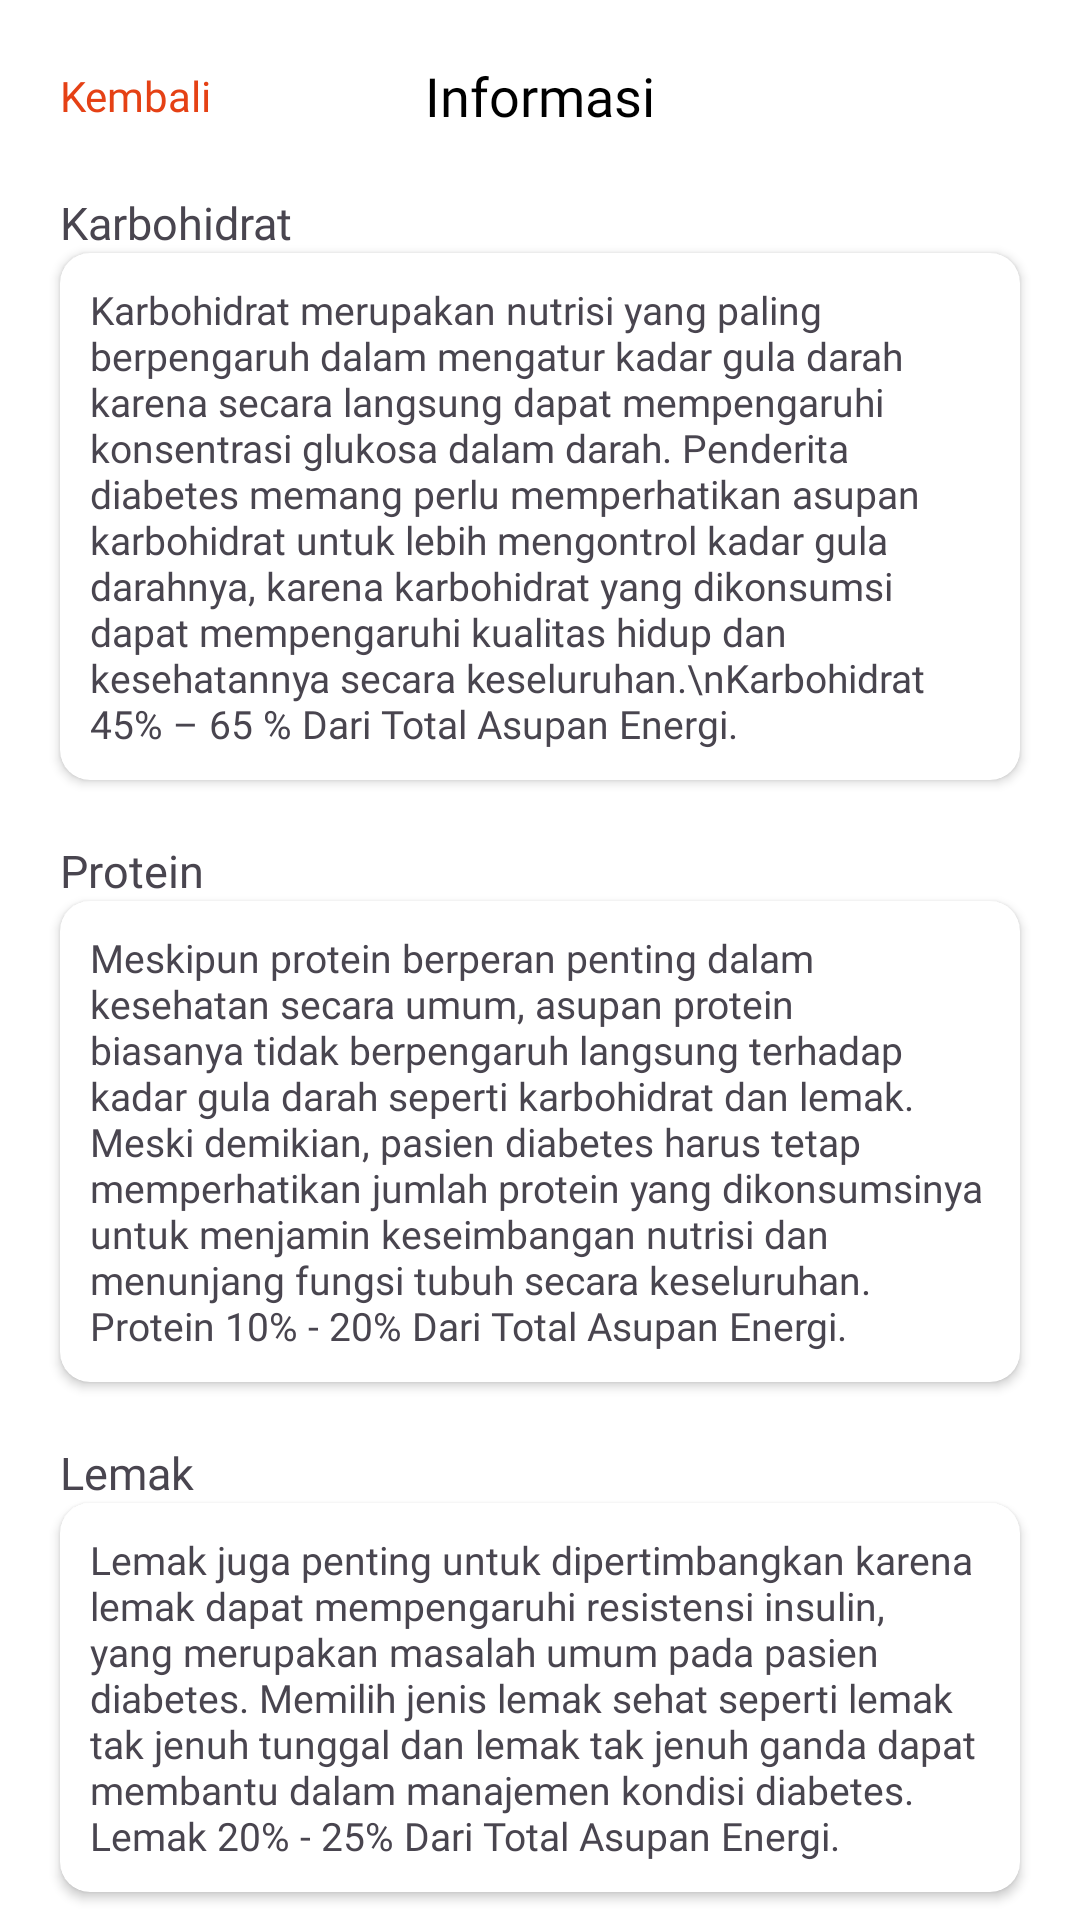

Android layout source for this screen:
<!-- AndroidManifest.xml: application theme Theme.DiabetsEats -->
<!-- res/layout/activity_informasi_dasar.xml -->
<?xml version="1.0" encoding="utf-8"?>
<LinearLayout xmlns:android="http://schemas.android.com/apk/res/android"
    xmlns:app="http://schemas.android.com/apk/res-auto"
    xmlns:tools="http://schemas.android.com/tools"
    android:layout_width="match_parent"
    android:layout_height="match_parent"
    android:background="@color/white"
    android:orientation="vertical"
    tools:context=".ui.InformasiDasar">


    <com.google.android.material.appbar.AppBarLayout
        android:id="@+id/appBarLayout"
        android:layout_width="match_parent"
        android:layout_height="wrap_content"
        app:layout_constraintTop_toTopOf="parent"
        app:layout_constraintStart_toStartOf="parent"
        app:layout_constraintEnd_toEndOf="parent">

        <com.google.android.material.appbar.MaterialToolbar
            android:id="@+id/topAppBar"
            android:layout_width="match_parent"
            android:layout_height="match_parent"
            android:background="@color/white">

            <TextView
                android:id="@+id/tv_kembali_informasi"
                android:layout_width="wrap_content"
                android:layout_height="wrap_content"
                android:text="Kembali"
                android:textColor="@color/merahh"
                android:fontFamily="@font/poppins_bold"
                android:textSize="14sp"
                android:layout_marginHorizontal="20dp"
                android:layout_gravity="start"/>

            <TextView
                android:id="@+id/tv_informasi"
                android:layout_width="wrap_content"
                android:layout_height="wrap_content"
                android:text="Informasi"
                android:textColor="@color/black"
                android:fontFamily="@font/poppins_bold"
                android:textSize="18sp"
                android:layout_marginHorizontal="20dp"
                android:layout_gravity="center"/>

        </com.google.android.material.appbar.MaterialToolbar>

    </com.google.android.material.appbar.AppBarLayout>

    <TextView
        android:layout_width="match_parent"
        android:layout_height="wrap_content"
        android:textSize="15sp"
        android:layout_marginHorizontal="20dp"
        android:fontFamily="@font/poppins_bold"
        android:text="Karbohidrat"/>

    <androidx.cardview.widget.CardView
        android:layout_width="match_parent"
        android:layout_height="wrap_content"
        app:layout_constraintTop_toBottomOf="parent"
        app:layout_constraintStart_toStartOf="parent"
        app:layout_constraintEnd_toEndOf="parent"
        app:cardCornerRadius="10dp"
        android:layout_marginHorizontal="20dp">
        <TextView
            android:layout_width="match_parent"
            android:layout_height="wrap_content"
            android:textSize="13sp"
            android:gravity="start"
            android:layout_marginTop="10dp"
            android:layout_marginBottom="10dp"
            android:layout_marginHorizontal="10dp"
            android:fontFamily="@font/poppins"
            android:text="Karbohidrat merupakan nutrisi yang paling berpengaruh dalam mengatur kadar gula darah karena secara langsung dapat mempengaruhi konsentrasi glukosa dalam darah. Penderita diabetes memang perlu memperhatikan asupan karbohidrat untuk lebih mengontrol kadar gula darahnya, karena karbohidrat yang dikonsumsi dapat mempengaruhi kualitas hidup dan kesehatannya secara keseluruhan.\nKarbohidrat 45% – 65 % Dari Total Asupan Energi."/>

    </androidx.cardview.widget.CardView>
    <TextView
        android:layout_width="match_parent"
        android:layout_height="wrap_content"
        android:textSize="15sp"
        android:layout_marginHorizontal="20dp"
        android:layout_marginTop="20dp"
        android:fontFamily="@font/poppins_bold"
        android:text="Protein"/>

    <androidx.cardview.widget.CardView
        android:layout_width="match_parent"
        android:layout_height="wrap_content"
        app:layout_constraintTop_toBottomOf="parent"
        app:layout_constraintStart_toStartOf="parent"
        app:layout_constraintEnd_toEndOf="parent"
        app:cardCornerRadius="10dp"
        android:layout_marginHorizontal="20dp">
        <TextView
            android:layout_width="match_parent"
            android:layout_height="wrap_content"
            android:textSize="13sp"
            android:gravity="start"
            android:layout_marginTop="10dp"
            android:layout_marginBottom="10dp"
            android:layout_marginHorizontal="10dp"
            android:fontFamily="@font/poppins"
            android:text="@string/paragraf2"/>
    </androidx.cardview.widget.CardView>
    <TextView
        android:layout_width="match_parent"
        android:layout_height="wrap_content"
        android:textSize="15sp"
        android:layout_marginHorizontal="20dp"
        android:layout_marginTop="20dp"
        android:fontFamily="@font/poppins_bold"
        android:text="Lemak"/>
    <androidx.cardview.widget.CardView
        android:layout_width="match_parent"
        android:layout_height="wrap_content"
        app:layout_constraintTop_toBottomOf="parent"
        app:layout_constraintStart_toStartOf="parent"
        app:layout_constraintEnd_toEndOf="parent"
        app:cardCornerRadius="10dp"
        android:layout_marginHorizontal="20dp">
        <TextView
            android:layout_width="match_parent"
            android:layout_height="wrap_content"
            android:textSize="13sp"
            android:layout_marginTop="10dp"
            android:layout_marginBottom="10dp"
            android:layout_marginHorizontal="10dp"
            android:fontFamily="@font/poppins"
            android:text="@string/paragraf3"
            android:gravity="start"/>
    </androidx.cardview.widget.CardView>
</LinearLayout>
<!-- resources referenced by this layout -->
<resources>
  <color name="black">#FF000000</color>
  <color name="merahh">#E54115</color>
  <color name="white">#FFFFFFFF</color>
  <string name="paragraf2">Meskipun protein berperan penting dalam kesehatan secara umum, asupan protein biasanya tidak berpengaruh langsung terhadap kadar gula darah seperti karbohidrat dan lemak. Meski demikian, pasien diabetes harus tetap memperhatikan jumlah protein yang dikonsumsinya untuk menjamin keseimbangan nutrisi dan menunjang fungsi tubuh secara keseluruhan.\nProtein 10% - 20% Dari Total Asupan Energi.</string>
  <string name="paragraf3">Lemak juga penting untuk dipertimbangkan karena lemak dapat mempengaruhi resistensi insulin, yang merupakan masalah umum pada pasien diabetes. Memilih jenis lemak sehat seperti lemak tak jenuh tunggal dan lemak tak jenuh ganda dapat membantu dalam manajemen kondisi diabetes.\nLemak 20% - 25% Dari Total Asupan Energi.</string>
  <style name="Theme.DiabetsEats" parent="Base.Theme.DiabetsEats" />
  <style name="Base.Theme.DiabetsEats" parent="Theme.Material3.DayNight.NoActionBar">
          
          
  
          <item name="colorPrimary">@color/orangee</item>
          <item name="colorPrimaryVariant">@color/orangee</item>
      </style>
  <color name="orangee">#CBFF9800</color>
</resources>
